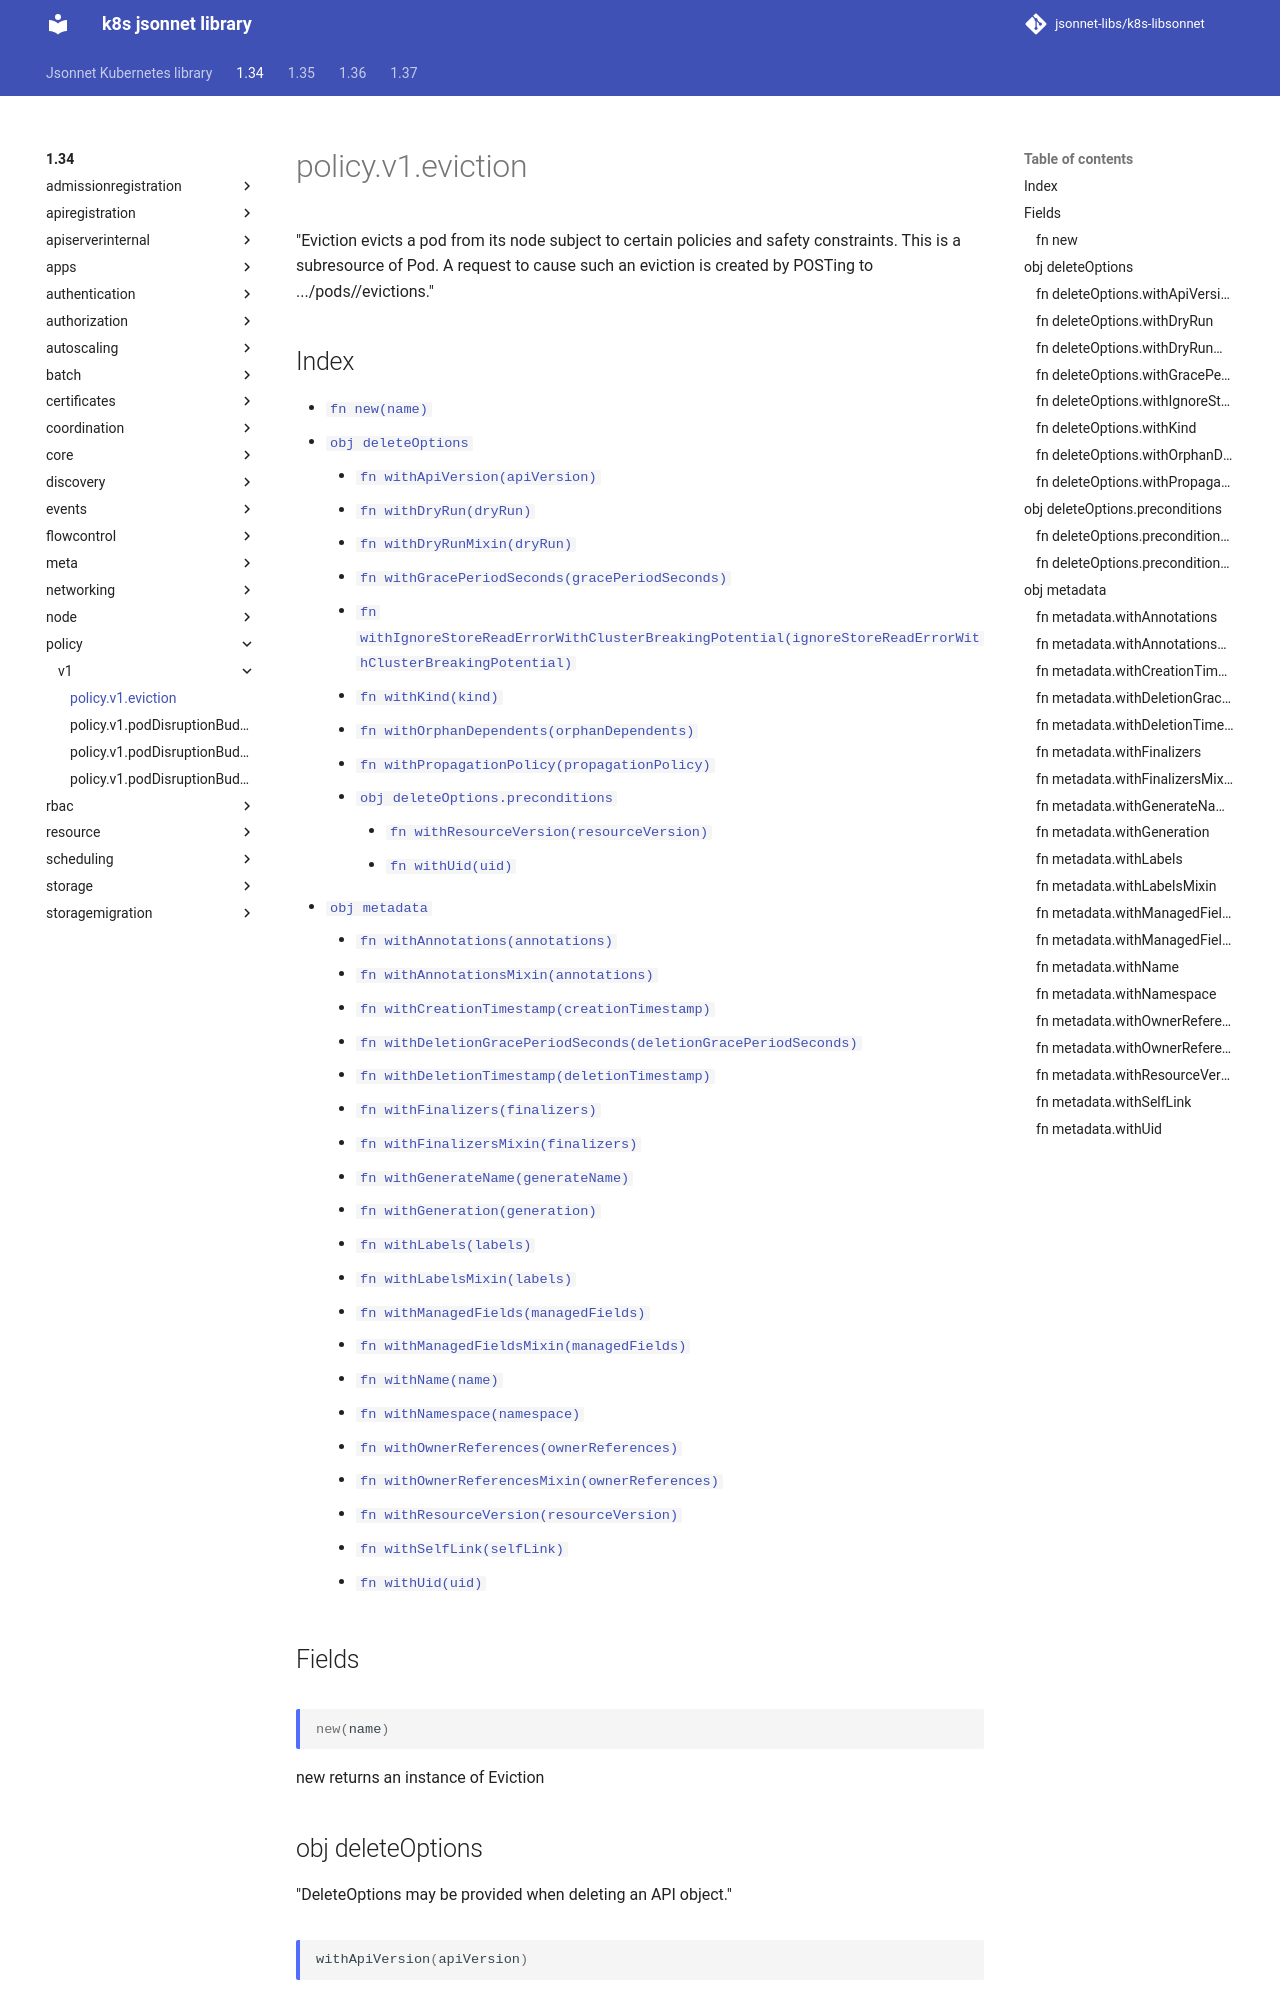

repository: jsonnet-libs/k8s-libsonnet · page: 1.34/policy/v1/eviction/index.html · generator: mkdocs

---
permalink: /1.34/policy/v1/eviction/
---

# policy.v1.eviction

"Eviction evicts a pod from its node subject to certain policies and safety constraints. This is a subresource of Pod.  A request to cause such an eviction is created by POSTing to .../pods/<pod name>/evictions."

## Index

* [`fn new(name)`](#fn-new)
* [`obj deleteOptions`](#obj-deleteoptions)
  * [`fn withApiVersion(apiVersion)`](#fn-deleteoptionswithapiversion)
  * [`fn withDryRun(dryRun)`](#fn-deleteoptionswithdryrun)
  * [`fn withDryRunMixin(dryRun)`](#fn-deleteoptionswithdryrunmixin)
  * [`fn withGracePeriodSeconds(gracePeriodSeconds)`](#fn-deleteoptionswithgraceperiodseconds)
  * [`fn withIgnoreStoreReadErrorWithClusterBreakingPotential(ignoreStoreReadErrorWithClusterBreakingPotential)`](#fn-deleteoptionswithignorestorereaderrorwithclusterbreakingpotential)
  * [`fn withKind(kind)`](#fn-deleteoptionswithkind)
  * [`fn withOrphanDependents(orphanDependents)`](#fn-deleteoptionswithorphandependents)
  * [`fn withPropagationPolicy(propagationPolicy)`](#fn-deleteoptionswithpropagationpolicy)
  * [`obj deleteOptions.preconditions`](#obj-deleteoptionspreconditions)
    * [`fn withResourceVersion(resourceVersion)`](#fn-deleteoptionspreconditionswithresourceversion)
    * [`fn withUid(uid)`](#fn-deleteoptionspreconditionswithuid)
* [`obj metadata`](#obj-metadata)
  * [`fn withAnnotations(annotations)`](#fn-metadatawithannotations)
  * [`fn withAnnotationsMixin(annotations)`](#fn-metadatawithannotationsmixin)
  * [`fn withCreationTimestamp(creationTimestamp)`](#fn-metadatawithcreationtimestamp)
  * [`fn withDeletionGracePeriodSeconds(deletionGracePeriodSeconds)`](#fn-metadatawithdeletiongraceperiodseconds)
  * [`fn withDeletionTimestamp(deletionTimestamp)`](#fn-metadatawithdeletiontimestamp)
  * [`fn withFinalizers(finalizers)`](#fn-metadatawithfinalizers)
  * [`fn withFinalizersMixin(finalizers)`](#fn-metadatawithfinalizersmixin)
  * [`fn withGenerateName(generateName)`](#fn-metadatawithgeneratename)
  * [`fn withGeneration(generation)`](#fn-metadatawithgeneration)
  * [`fn withLabels(labels)`](#fn-metadatawithlabels)
  * [`fn withLabelsMixin(labels)`](#fn-metadatawithlabelsmixin)
  * [`fn withManagedFields(managedFields)`](#fn-metadatawithmanagedfields)
  * [`fn withManagedFieldsMixin(managedFields)`](#fn-metadatawithmanagedfieldsmixin)
  * [`fn withName(name)`](#fn-metadatawithname)
  * [`fn withNamespace(namespace)`](#fn-metadatawithnamespace)
  * [`fn withOwnerReferences(ownerReferences)`](#fn-metadatawithownerreferences)
  * [`fn withOwnerReferencesMixin(ownerReferences)`](#fn-metadatawithownerreferencesmixin)
  * [`fn withResourceVersion(resourceVersion)`](#fn-metadatawithresourceversion)
  * [`fn withSelfLink(selfLink)`](#fn-metadatawithselflink)
  * [`fn withUid(uid)`](#fn-metadatawithuid)

## Fields

### fn new

```ts
new(name)
```

new returns an instance of Eviction

## obj deleteOptions

"DeleteOptions may be provided when deleting an API object."

### fn deleteOptions.withApiVersion

```ts
withApiVersion(apiVersion)
```

"APIVersion defines the versioned schema of this representation of an object. Servers should convert recognized schemas to the latest internal value, and may reject unrecognized values. More info: https://git.k8s.io/community/contributors/devel/sig-architecture/api-conventions.md#resources"

### fn deleteOptions.withDryRun

```ts
withDryRun(dryRun)
```

"When present, indicates that modifications should not be persisted. An invalid or unrecognized dryRun directive will result in an error response and no further processing of the request. Valid values are: - All: all dry run stages will be processed"
